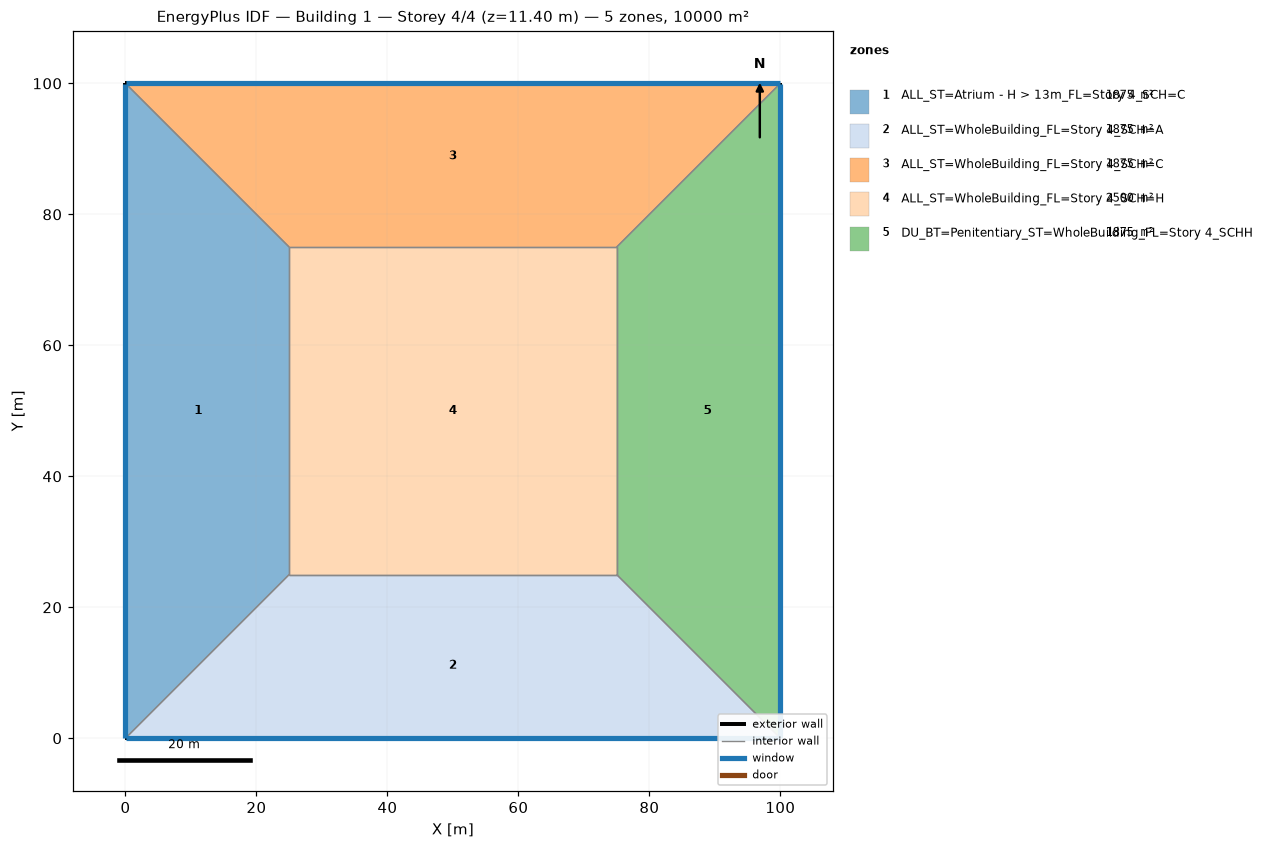
=== STOREY PLAN SPEC (per zone: floor XY polygon, exterior-wall plan segments, windows/doors) ===
zone 1: ALL_ST=Atrium - H > 13m_FL=Story 4_SCH=C  (1875.0 m²)
  floor: (0.00, 0.00) (0.00, 100.00) (25.00, 75.00) (25.00, 25.00)
  exterior wall: (0.00, 100.00) – (0.00, 0.00)  [100.0 m]
    window: (0.00, 99.97) – (0.00, 0.03)  [95.0 m²]
  interior walls: 3
zone 2: ALL_ST=WholeBuilding_FL=Story 4_SCH=A  (1875.0 m²)
  floor: (100.00, 0.00) (0.00, 0.00) (25.00, 25.00) (75.00, 25.00)
  exterior wall: (0.00, 0.00) – (100.00, 0.00)  [100.0 m]
    window: (0.03, 0.00) – (99.97, 0.00)  [95.0 m²]
  interior walls: 3
zone 3: ALL_ST=WholeBuilding_FL=Story 4_SCH=C  (1875.0 m²)
  floor: (0.00, 100.00) (100.00, 100.00) (75.00, 75.00) (25.00, 75.00)
  exterior wall: (100.00, 100.00) – (0.00, 100.00)  [100.0 m]
    window: (99.97, 100.00) – (0.03, 100.00)  [95.0 m²]
  interior walls: 3
zone 4: ALL_ST=WholeBuilding_FL=Story 4_SCH=H  (2500.0 m²)
  floor: (25.00, 25.00) (25.00, 75.00) (75.00, 75.00) (75.00, 25.00)
  interior walls: 4
zone 5: DU_BT=Penitentiary_ST=WholeBuilding_FL=Story 4_SCHH  (1875.0 m²)
  floor: (100.00, 100.00) (100.00, 0.00) (75.00, 25.00) (75.00, 75.00)
  exterior wall: (100.00, 0.00) – (100.00, 100.00)  [100.0 m]
    window: (100.00, 0.03) – (100.00, 99.97)  [95.0 m²]
  interior walls: 3

=== DERIVED (storey summary) ===
Building: Building 1
Storey: 4 of 4  (floor level z = 11.40 m)
Storey gross floor area: 10000.0 m²
Zones on this storey: 5
  - ALL_ST=Atrium - H > 13m_FL=Story 4_SCH=C: floor 1875.0 m²; exterior wall 100.0 m (380.0 m²); 1 window(s) 95.0 m²; WWR 25.0%
  - ALL_ST=WholeBuilding_FL=Story 4_SCH=A: floor 1875.0 m²; exterior wall 100.0 m (380.0 m²); 1 window(s) 95.0 m²; WWR 25.0%
  - ALL_ST=WholeBuilding_FL=Story 4_SCH=C: floor 1875.0 m²; exterior wall 100.0 m (380.0 m²); 1 window(s) 95.0 m²; WWR 25.0%
  - ALL_ST=WholeBuilding_FL=Story 4_SCH=H: floor 2500.0 m²
  - DU_BT=Penitentiary_ST=WholeBuilding_FL=Story 4_SCHH: floor 1875.0 m²; exterior wall 100.0 m (380.0 m²); 1 window(s) 95.0 m²; WWR 25.0%
Zone adjacency (shared interzone walls):
  - ALL_ST=Atrium - H > 13m_FL=Story 4_SCH=C ↔ ALL_ST=WholeBuilding_FL=Story 4_SCH=A
  - ALL_ST=Atrium - H > 13m_FL=Story 4_SCH=C ↔ ALL_ST=WholeBuilding_FL=Story 4_SCH=C
  - ALL_ST=Atrium - H > 13m_FL=Story 4_SCH=C ↔ ALL_ST=WholeBuilding_FL=Story 4_SCH=H
  - ALL_ST=WholeBuilding_FL=Story 4_SCH=A ↔ ALL_ST=WholeBuilding_FL=Story 4_SCH=H
  - ALL_ST=WholeBuilding_FL=Story 4_SCH=A ↔ DU_BT=Penitentiary_ST=WholeBuilding_FL=Story 4_SCHH
  - ALL_ST=WholeBuilding_FL=Story 4_SCH=C ↔ ALL_ST=WholeBuilding_FL=Story 4_SCH=H
  - ALL_ST=WholeBuilding_FL=Story 4_SCH=C ↔ DU_BT=Penitentiary_ST=WholeBuilding_FL=Story 4_SCHH
  - ALL_ST=WholeBuilding_FL=Story 4_SCH=H ↔ DU_BT=Penitentiary_ST=WholeBuilding_FL=Story 4_SCHH